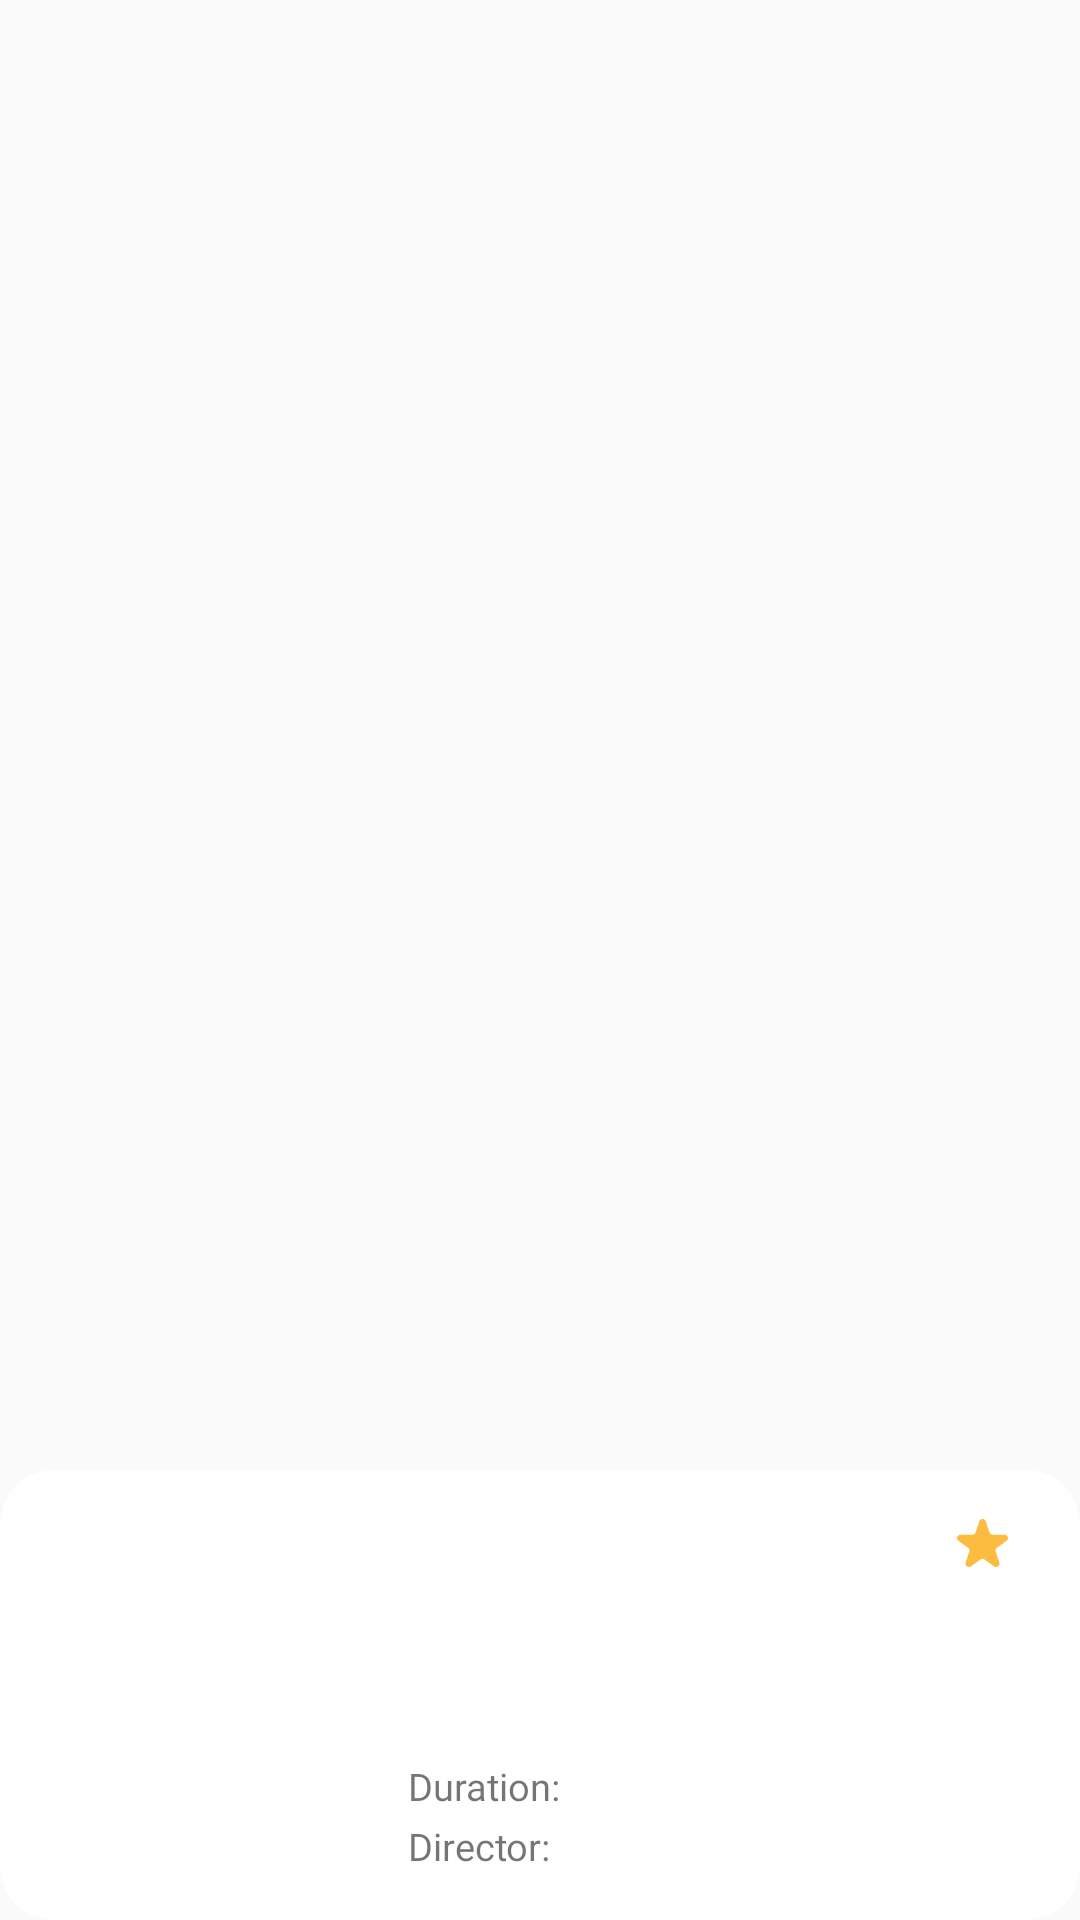

The Android layout XML behind this screen, and the referenced resources:
<!-- AndroidManifest.xml: application theme Theme.SubmissionSatu -->
<!-- res/layout/items_movies.xml -->
<?xml version="1.0" encoding="utf-8"?>
<androidx.constraintlayout.widget.ConstraintLayout xmlns:android="http://schemas.android.com/apk/res/android"
    xmlns:app="http://schemas.android.com/apk/res-auto"
    xmlns:tools="http://schemas.android.com/tools"
    android:layout_width="match_parent"
    android:layout_height="wrap_content"
    android:layout_marginHorizontal="18dp"
    android:layout_marginBottom="18dp">

    <androidx.cardview.widget.CardView
        android:id="@+id/cardview"
        android:layout_width="match_parent"
        android:layout_height="150dp"
        android:foreground="@drawable/bg_ripple_white"
        app:cardCornerRadius="18dp"
        app:cardElevation="0dp"
        app:layout_constraintBottom_toBottomOf="parent"
        app:layout_constraintStart_toStartOf="parent" />

    <ImageView
        android:id="@+id/img_poster"
        android:layout_width="100dp"
        android:layout_height="150dp"
        android:layout_marginStart="18dp"
        android:layout_marginBottom="18dp"
        android:background="@drawable/bg_shadow"
        android:elevation="10dp"
        app:layout_constraintBottom_toBottomOf="parent"
        app:layout_constraintStart_toStartOf="parent"
        app:layout_constraintTop_toTopOf="parent"
        tools:ignore="ContentDescription"
        tools:src="@drawable/movies_spiderman_into_the_spiderverse" />

    <TextView
        android:id="@+id/tv_title"
        android:layout_width="0dp"
        android:layout_height="wrap_content"
        android:layout_marginStart="18dp"
        android:layout_marginTop="12dp"
        android:layout_marginEnd="18dp"
        android:ellipsize="end"
        android:fontFamily="@font/muli_extrabold"
        android:lineSpacingExtra="2.5dp"
        android:maxLines="3"
        android:textColor="@color/colorDarkGray"
        android:textSize="18sp"
        app:layout_constraintEnd_toStartOf="@+id/star"
        app:layout_constraintStart_toEndOf="@+id/img_poster"
        app:layout_constraintTop_toTopOf="@+id/cardview"
        tools:text="Spider-Man: Into the Spider-Verse" />

    <ImageView
        android:id="@+id/star"
        android:layout_width="wrap_content"
        android:layout_height="wrap_content"
        android:layout_marginEnd="7dp"
        android:src="@drawable/ic_rating"
        app:layout_constraintBottom_toBottomOf="@+id/tv_rating"
        app:layout_constraintEnd_toStartOf="@+id/tv_rating"
        app:layout_constraintTop_toTopOf="@+id/tv_rating"
        tools:ignore="ContentDescription" />

    <TextView
        android:id="@+id/tv_rating"
        android:layout_width="wrap_content"
        android:layout_height="wrap_content"
        android:layout_marginTop="12dp"
        android:layout_marginEnd="17dp"
        android:fontFamily="@font/muli_extrabold"
        android:textColor="@color/colorDarkGray"
        android:textSize="18sp"
        app:layout_constraintEnd_toEndOf="parent"
        app:layout_constraintTop_toTopOf="@+id/cardview"
        tools:text="8.4" />

    <TextView
        android:id="@+id/duration"
        android:layout_width="0dp"
        android:layout_height="wrap_content"
        android:layout_marginStart="18dp"
        android:layout_marginBottom="2.5dp"
        android:fontFamily="@font/muli_bold"
        android:text="@string/duration"
        android:textColor="@color/colorDarkGray"
        android:textSize="12.5sp"
        app:layout_constraintBottom_toTopOf="@+id/director"
        app:layout_constraintStart_toEndOf="@+id/img_poster" />

    <TextView
        android:id="@+id/tv_duration"
        android:layout_width="0dp"
        android:layout_height="wrap_content"
        android:layout_marginStart="5dp"
        android:layout_marginEnd="17dp"
        android:fontFamily="@font/muli"
        android:textColor="@color/colorDarkGray"
        android:textSize="12.5sp"
        app:layout_constraintBottom_toBottomOf="@+id/duration"
        app:layout_constraintEnd_toEndOf="parent"
        app:layout_constraintStart_toEndOf="@+id/duration"
        app:layout_constraintTop_toTopOf="@+id/duration"
        tools:text="1h 57m" />

    <TextView
        android:id="@+id/director"
        android:layout_width="0dp"
        android:layout_height="wrap_content"
        android:fontFamily="@font/muli_bold"
        android:text="@string/director"
        android:textColor="@color/colorDarkGray"
        android:textSize="12.5sp"
        app:layout_constraintStart_toStartOf="@+id/duration"
        app:layout_constraintTop_toTopOf="@+id/tv_owner" />

    <TextView
        android:id="@+id/tv_owner"
        android:layout_width="0dp"
        android:layout_height="wrap_content"
        android:layout_marginStart="5dp"
        android:layout_marginBottom="16dp"
        android:fontFamily="@font/muli"
        android:lineSpacingExtra="2.5dp"
        android:maxLines="3"
        android:textColor="@color/colorDarkGray"
        android:textSize="12.5sp"
        app:layout_constraintBottom_toBottomOf="parent"
        app:layout_constraintEnd_toEndOf="@+id/tv_duration"
        app:layout_constraintStart_toEndOf="@+id/director"
        tools:text="Peter Ramsey, Rodney Rothman, Bob Persichetti" />

</androidx.constraintlayout.widget.ConstraintLayout>
<!-- resources referenced by this layout -->
<resources>
  <!-- drawable ic_rating (drawable) -->
  <vector xmlns:android="http://schemas.android.com/apk/res/android"
      android:width="17dp"
      android:height="16dp"
      android:viewportWidth="27"
      android:viewportHeight="26">
      <path
          android:fillColor="#FCBC40"
          android:pathData="M11.7719,1.2612C12.3167,-0.4204 14.6828,-0.4204 15.2258,1.2612L17.1689,7.2716C17.2876,7.6377 17.5183,7.9566 17.8282,8.1829C18.138,8.4092 18.5111,8.5311 18.894,8.5314H25.1808C26.9404,8.5314 27.6704,10.7954 26.2485,11.8361L21.1639,15.5497C20.8534,15.7762 20.6223,16.0956 20.5035,16.4623C20.3848,16.829 20.3846,17.2241 20.5029,17.5909L22.446,23.6014C22.9907,25.283 21.0749,26.6833 19.6494,25.6426L14.5648,21.929C14.2547,21.7026 13.8812,21.5807 13.498,21.5807C13.1147,21.5807 12.7412,21.7026 12.4311,21.929L7.3465,25.6426C5.9228,26.6833 4.0088,25.283 4.5518,23.6014L6.4948,17.5909C6.6132,17.2241 6.6129,16.829 6.4942,16.4623C6.3755,16.0956 6.1443,15.7762 5.8338,15.5497L0.751,11.8379C-0.6709,10.7972 0.061,8.5332 1.8188,8.5332H8.1037C8.487,8.5333 8.8604,8.4115 9.1706,8.1853C9.4808,7.959 9.7119,7.6398 9.8307,7.2735L11.7737,1.263L11.7719,1.2612Z" />
  </vector>
  <string name="director">Director:</string>
  <string name="duration">Duration:</string>
  <style name="Theme.SubmissionSatu" parent="Theme.AppCompat.DayNight.DarkActionBar" />
</resources>
